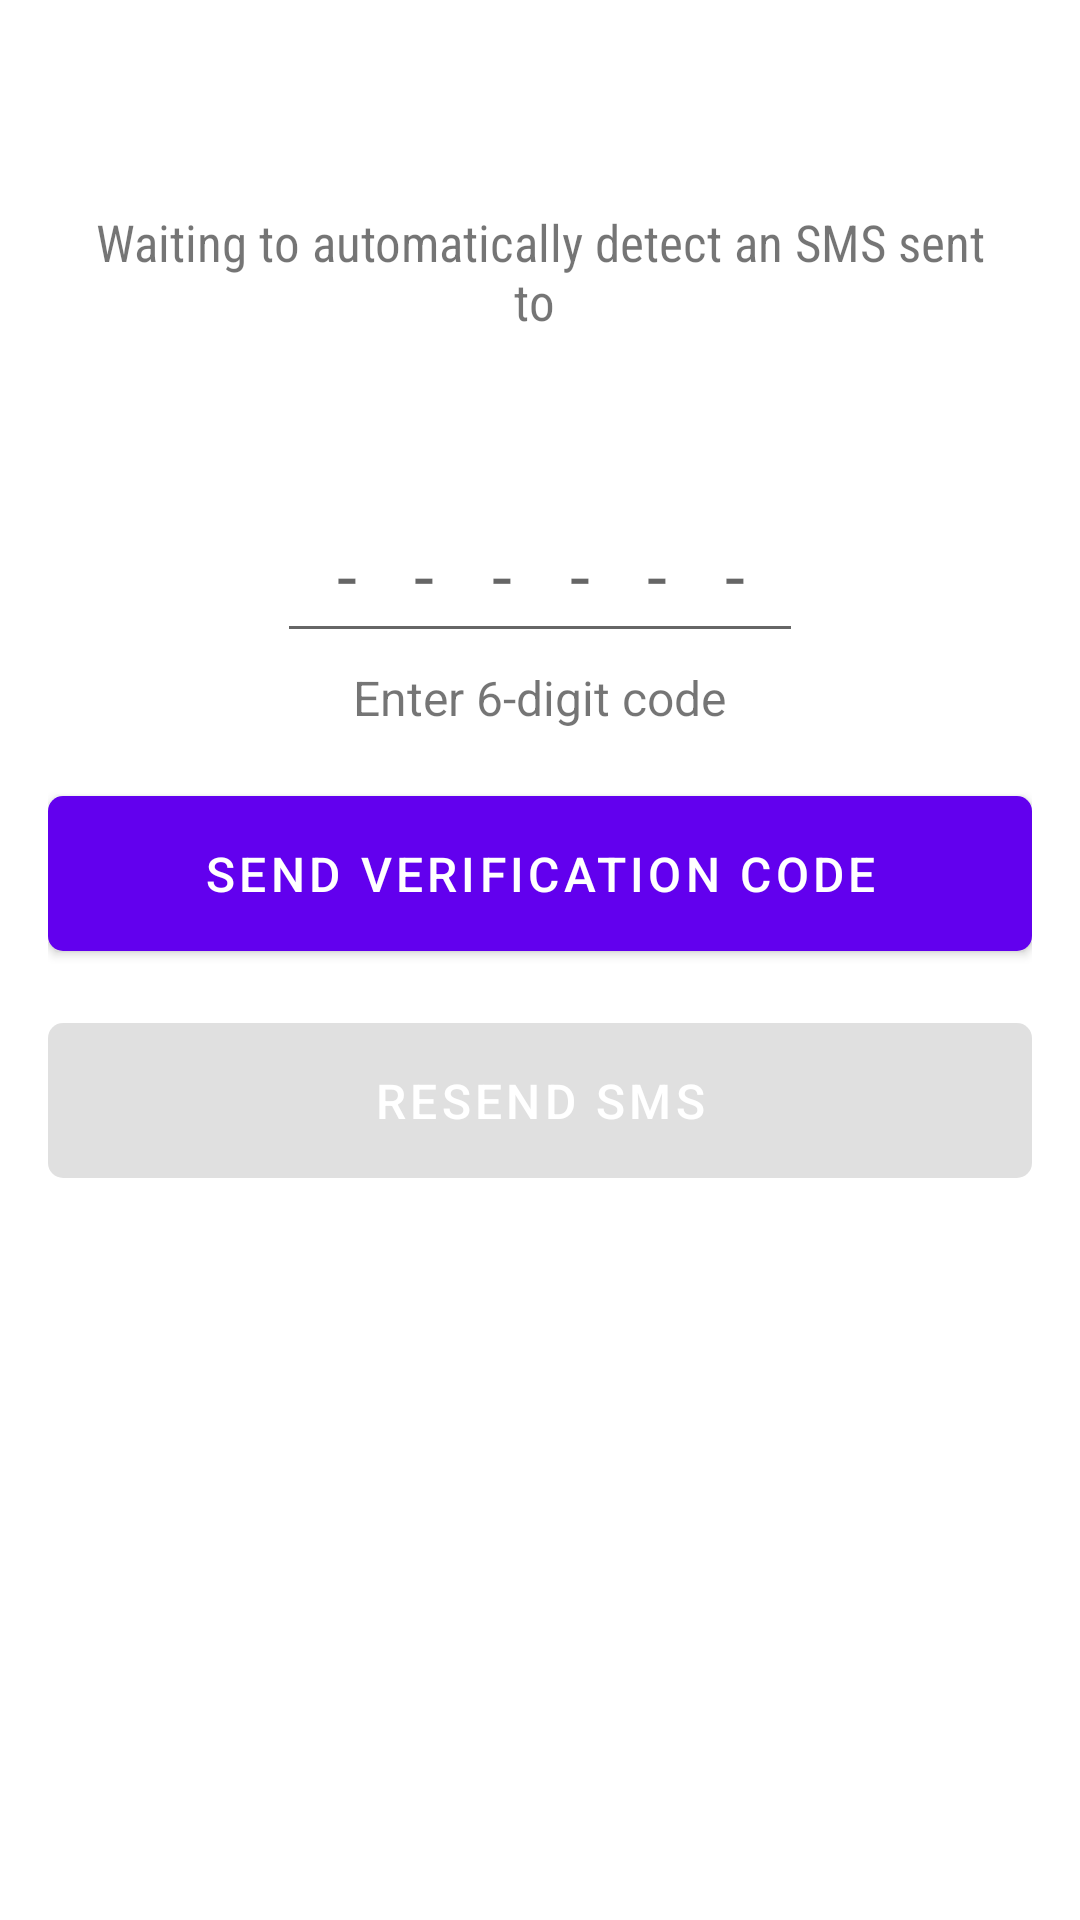

Here is an Android app screen rendered from its layout file. Give the layout XML and the strings, colors and styles it references.
<!-- AndroidManifest.xml: application theme Theme.WhatsAppClone -->
<!-- res/layout/activity_otp.xml -->
<?xml version="1.0" encoding="utf-8"?>
<LinearLayout xmlns:android="http://schemas.android.com/apk/res/android"
    xmlns:app="http://schemas.android.com/apk/res-auto"
    xmlns:tools="http://schemas.android.com/tools"
    android:layout_width="match_parent"
    android:layout_height="match_parent"
    android:gravity="center_horizontal"
    android:orientation="vertical"
    android:paddingLeft="16dp"
    android:paddingTop="16dp"
    android:paddingRight="16dp">


    <TextView
        android:id="@+id/verifyTv"
        android:layout_width="wrap_content"
        android:layout_height="wrap_content"
        android:textColor="@color/purple_500"
        android:textSize="22sp"
        android:textStyle="bold"
        tools:text="Verify +919625325185" />


    <TextView
        android:id="@+id/waitingTv"
        android:layout_width="match_parent"
        android:layout_height="wrap_content"
        android:layout_gravity="center"
        android:layout_marginTop="16dp"
        android:fontFamily="sans-serif-condensed"
        android:gravity="center"
        android:padding="8dp"
        android:text="Waiting to automatically detect an SMS sent to "
        android:textSize="17sp" />

    <TextView
        android:id="@+id/counterTv"
        android:layout_width="match_parent"
        android:layout_height="wrap_content"
        android:layout_gravity="center"
        android:visibility="invisible"
        android:gravity="center"
        android:padding="4dp"
        android:textSize="16sp" />

    <EditText
        android:id="@+id/otpEt"
        android:layout_width="wrap_content"
        android:layout_height="wrap_content"
        android:layout_marginTop="16dp"
        android:hint="------"
        android:inputType="phone"
        android:letterSpacing="0.8"
        android:maxLength="6"
        android:maxLines="1"
        android:padding="10dp"
        android:singleLine="true"
        android:textAlignment="center"
        android:textSize="24sp" />

    <TextView
        android:layout_width="wrap_content"
        android:layout_height="wrap_content"
        android:padding="4dp"
        android:text="Enter 6-digit code"
        android:textSize="16sp" />

    <com.google.android.material.button.MaterialButton
        android:id="@+id/verificationBtn"
        android:layout_width="match_parent"
        android:layout_height="wrap_content"
        android:layout_marginTop="12dp"
        android:padding="15dp"
        android:text="send verification code"
        android:textAllCaps="true"
        android:textColor="#fff"
        android:textSize="16sp"
        app:cornerRadius="5dp" />

    <com.google.android.material.button.MaterialButton
        android:id="@+id/resendBtn"
        android:layout_width="match_parent"
        android:layout_height="wrap_content"
        android:layout_marginTop="12dp"
        android:enabled="false"
        android:gravity="center"
        android:padding="15dp"
        android:text="Resend SMS"
        android:textColor="#fff"
        android:textSize="16sp"
        app:cornerRadius="5dp" />

</LinearLayout>
<!-- resources referenced by this layout -->
<resources>
  <style name="Theme.WhatsAppClone" parent="Theme.MaterialComponents.Light.NoActionBar">
          
          <item name="colorPrimary">@color/purple_500</item>
          <item name="colorPrimaryVariant">@color/purple_700</item>
          <item name="colorOnPrimary">@color/white</item>
          
          <item name="colorSecondary">@color/teal_200</item>
          <item name="colorSecondaryVariant">@color/teal_700</item>
          <item name="colorOnSecondary">@color/black</item>
          
          <item name="android:statusBarColor" tools:targetApi="l">?attr/colorPrimaryVariant</item>
          
      </style>
  <!-- not gathered from this repository: default colours our renderer supplied (Android Studio template values) -->
  <color name="purple_500">#FF6200EE</color>
  <color name="purple_700">#FF3700B3</color>
  <color name="teal_200">#FF03DAC5</color>
  <color name="teal_700">#FF018786</color>
  <color name="black">#FF000000</color>
  <color name="white">#FFFFFFFF</color>
</resources>
